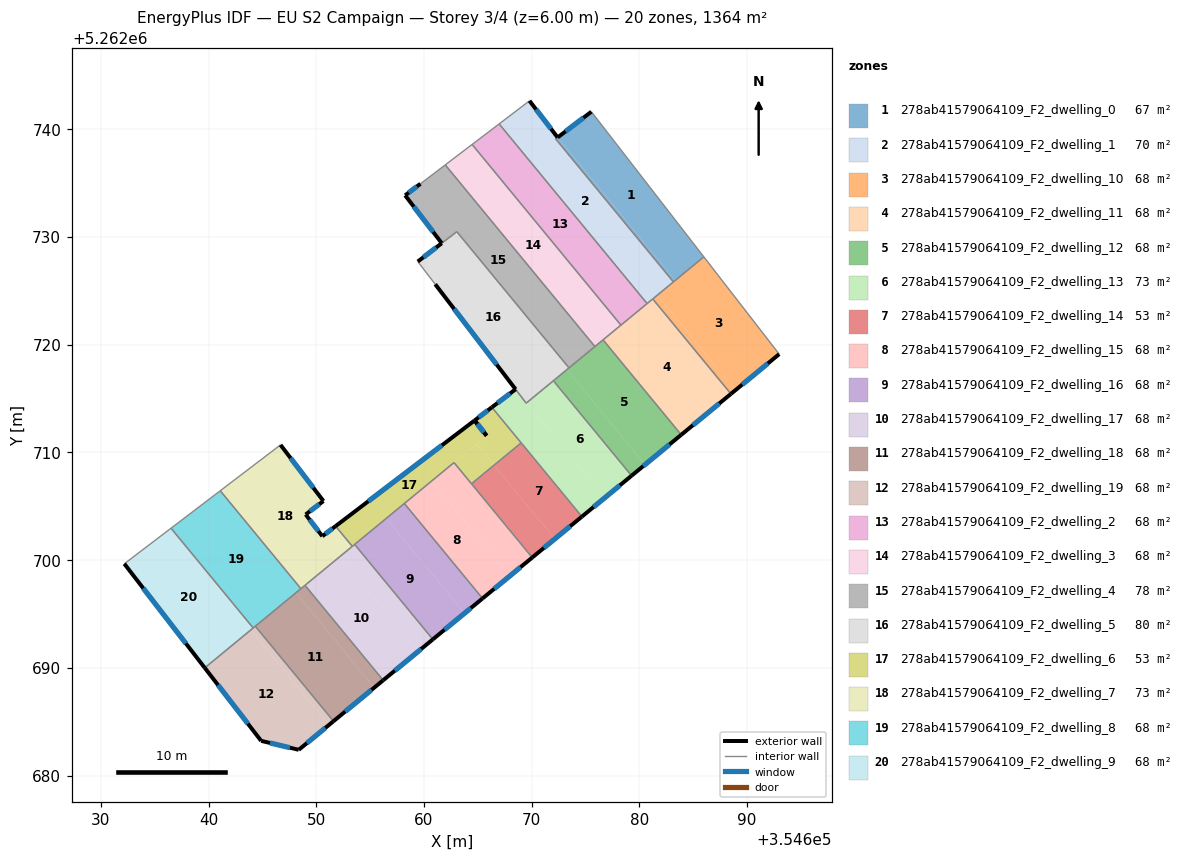
=== STOREY PLAN SPEC (per zone: floor XY polygon, exterior-wall plan segments, windows/doors) ===
zone 1: 278ab41579064109_F2_dwelling_0  (66.9 m²)
  floor: (354675.54, 5262741.64) (354685.97, 5262728.16) (354683.33, 5262725.98) (354672.41, 5262739.25)
  floor: (354672.40, 5262739.25) (354683.33, 5262725.98) (354683.15, 5262725.84) (354672.22, 5262739.11)
  exterior wall: (354675.54, 5262741.64) – (354672.41, 5262739.25)  [3.9 m]
    window: (354674.80, 5262741.08) – (354673.14, 5262739.81)  [3.3 m²]
  interior walls: 4
zone 2: 278ab41579064109_F2_dwelling_1  (69.5 m²)
  floor: (354672.40, 5262739.25) (354672.22, 5262739.11) (354683.15, 5262725.84) (354680.71, 5262723.83) (354666.97, 5262740.50) (354669.79, 5262742.65)
  exterior wall: (354672.40, 5262739.25) – (354669.79, 5262742.65)  [4.3 m]
    window: (354671.79, 5262740.05) – (354670.40, 5262741.85)  [3.6 m²]
  interior walls: 6
zone 3: 278ab41579064109_F2_dwelling_10  (68.2 m²)
  floor: (354685.97, 5262728.16) (354692.97, 5262719.13) (354688.91, 5262715.79) (354681.65, 5262724.60)
  floor: (354681.65, 5262724.60) (354688.91, 5262715.79) (354688.49, 5262715.44) (354681.23, 5262724.26)
  exterior wall: (354688.49, 5262715.44) – (354692.97, 5262719.13)  [5.8 m]
    window: (354689.54, 5262716.31) – (354691.92, 5262718.26)  [4.9 m²]
  interior walls: 4
zone 4: 278ab41579064109_F2_dwelling_11  (68.2 m²)
  floor: (354681.23, 5262724.26) (354688.49, 5262715.44) (354683.88, 5262711.64) (354676.62, 5262720.46)
  exterior wall: (354683.88, 5262711.64) – (354688.49, 5262715.44)  [6.0 m]
    window: (354684.96, 5262712.53) – (354687.41, 5262714.55)  [5.0 m²]
  interior walls: 5
zone 5: 278ab41579064109_F2_dwelling_12  (68.2 m²)
  floor: (354676.62, 5262720.46) (354683.88, 5262711.64) (354680.52, 5262708.88) (354673.27, 5262717.69)
  floor: (354673.27, 5262717.69) (354680.52, 5262708.88) (354679.27, 5262707.84) (354672.01, 5262716.66)
  exterior wall: (354679.27, 5262707.84) – (354683.88, 5262711.64)  [6.0 m]
    window: (354680.35, 5262708.74) – (354682.80, 5262710.75)  [5.0 m²]
  interior walls: 5
zone 6: 278ab41579064109_F2_dwelling_13  (72.8 m²)
  floor: (354672.01, 5262716.66) (354679.27, 5262707.84) (354676.79, 5262705.80) (354669.53, 5262714.62)
  floor: (354669.53, 5262714.62) (354676.79, 5262705.80) (354674.66, 5262704.05) (354666.30, 5262714.20) (354668.50, 5262715.87) (354669.48, 5262714.58)
  exterior wall: (354668.50, 5262715.87) – (354666.30, 5262714.20)  [2.8 m]
    window: (354667.98, 5262715.48) – (354666.82, 5262714.59)  [2.3 m²]
  exterior wall: (354674.66, 5262704.05) – (354679.27, 5262707.84)  [6.0 m]
    window: (354675.74, 5262704.94) – (354678.18, 5262706.95)  [5.0 m²]
  interior walls: 6
zone 7: 278ab41579064109_F2_dwelling_14  (53.0 m²)
  floor: (354669.14, 5262710.74) (354674.66, 5262704.05) (354672.14, 5262701.97) (354666.50, 5262708.82) (354669.02, 5262710.89)
  floor: (354666.50, 5262708.82) (354672.14, 5262701.97) (354670.04, 5262700.25) (354664.53, 5262706.94) (354664.41, 5262707.09)
  exterior wall: (354670.04, 5262700.25) – (354674.66, 5262704.05)  [6.0 m]
    window: (354671.13, 5262701.14) – (354673.57, 5262703.15)  [5.0 m²]
  interior walls: 5
zone 8: 278ab41579064109_F2_dwelling_15  (68.2 m²)
  floor: (354662.78, 5262709.06) (354670.04, 5262700.25) (354667.95, 5262698.52) (354660.69, 5262707.34)
  floor: (354660.69, 5262707.34) (354667.95, 5262698.52) (354665.43, 5262696.45) (354658.17, 5262705.26)
  exterior wall: (354665.43, 5262696.45) – (354670.04, 5262700.25)  [6.0 m]
    window: (354666.52, 5262697.34) – (354668.96, 5262699.36)  [5.0 m²]
  interior walls: 5
zone 9: 278ab41579064109_F2_dwelling_16  (68.2 m²)
  floor: (354658.17, 5262705.26) (354665.43, 5262696.45) (354663.75, 5262695.07) (354656.49, 5262703.88)
  floor: (354656.49, 5262703.88) (354663.75, 5262695.07) (354660.82, 5262692.65) (354653.56, 5262701.47)
  exterior wall: (354660.82, 5262692.65) – (354665.43, 5262696.45)  [6.0 m]
    window: (354661.90, 5262693.54) – (354664.35, 5262695.56)  [5.0 m²]
  interior walls: 3
zone 10: 278ab41579064109_F2_dwelling_17  (68.2 m²)
  floor: (354653.56, 5262701.47) (354660.82, 5262692.65) (354659.47, 5262691.54) (354652.21, 5262700.36)
  floor: (354652.21, 5262700.36) (354659.47, 5262691.54) (354656.21, 5262688.85) (354648.95, 5262697.67)
  exterior wall: (354656.21, 5262688.85) – (354660.82, 5262692.65)  [6.0 m]
    window: (354657.29, 5262689.75) – (354659.74, 5262691.76)  [5.0 m²]
  interior walls: 4
zone 11: 278ab41579064109_F2_dwelling_18  (68.2 m²)
  floor: (354648.11, 5262696.98) (354655.37, 5262688.16) (354651.60, 5262685.06) (354644.34, 5262693.87)
  floor: (354648.95, 5262697.67) (354656.21, 5262688.85) (354655.37, 5262688.16) (354648.11, 5262696.98)
  exterior wall: (354651.60, 5262685.05) – (354656.21, 5262688.85)  [6.0 m]
    window: (354652.68, 5262685.95) – (354655.12, 5262687.96)  [5.0 m²]
  interior walls: 4
zone 12: 278ab41579064109_F2_dwelling_19  (68.2 m²)
  floor: (354644.34, 5262693.87) (354651.60, 5262685.06) (354651.18, 5262684.71) (354643.92, 5262693.52)
  floor: (354643.92, 5262693.52) (354651.18, 5262684.71) (354648.37, 5262682.40) (354644.88, 5262683.23) (354639.64, 5262690.00)
  exterior wall: (354648.37, 5262682.40) – (354651.60, 5262685.05)  [4.2 m]
    window: (354649.13, 5262683.02) – (354650.84, 5262684.43)  [3.5 m²]
  exterior wall: (354644.88, 5262683.23) – (354648.37, 5262682.40)  [3.6 m]
    window: (354645.70, 5262683.03) – (354647.55, 5262682.59)  [3.0 m²]
  exterior wall: (354639.64, 5262690.00) – (354644.88, 5262683.23)  [8.6 m]
    window: (354640.87, 5262688.41) – (354643.65, 5262684.82)  [7.2 m²]
  interior walls: 3
zone 13: 278ab41579064109_F2_dwelling_2  (68.2 m²)
  floor: (354666.97, 5262740.50) (354680.71, 5262723.83) (354678.28, 5262721.82) (354664.46, 5262738.60)
  interior walls: 4
zone 14: 278ab41579064109_F2_dwelling_3  (68.2 m²)
  floor: (354664.46, 5262738.60) (354678.28, 5262721.82) (354675.86, 5262719.83) (354661.97, 5262736.70)
  interior walls: 5
zone 15: 278ab41579064109_F2_dwelling_4  (77.5 m²)
  floor: (354661.97, 5262736.70) (354675.86, 5262719.83) (354673.46, 5262717.85) (354663.04, 5262730.50) (354661.65, 5262729.43) (354658.25, 5262733.87) (354659.67, 5262734.95)
  exterior wall: (354658.25, 5262733.87) – (354661.65, 5262729.43)  [5.6 m]
    window: (354659.04, 5262732.83) – (354660.85, 5262730.47)  [4.7 m²]
  exterior wall: (354659.67, 5262734.95) – (354658.25, 5262733.87)  [1.8 m]
    window: (354659.33, 5262734.70) – (354658.58, 5262734.12)  [1.5 m²]
  interior walls: 5
zone 16: 278ab41579064109_F2_dwelling_5  (79.9 m²)
  floor: (354663.05, 5262730.49) (354673.46, 5262717.85) (354669.48, 5262714.58) (354661.04, 5262725.62) (354659.42, 5262727.73) (354661.65, 5262729.43)
  exterior wall: (354661.64, 5262729.42) – (354659.42, 5262727.73)  [2.8 m]
    window: (354661.12, 5262729.03) – (354659.94, 5262728.12)  [2.4 m²]
  exterior wall: (354661.04, 5262725.62) – (354668.50, 5262715.87)  [12.3 m]
    window: (354662.79, 5262723.33) – (354666.75, 5262718.16)  [10.4 m²]
  interior walls: 6
zone 17: 278ab41579064109_F2_dwelling_6  (53.1 m²)
  floor: (354664.69, 5262712.97) (354665.81, 5262711.55) (354653.34, 5262701.28) (354651.79, 5262703.16)
  floor: (354664.88, 5262710.79) (354666.50, 5262708.82) (354664.41, 5262707.09) (354662.78, 5262709.06)
  floor: (354666.30, 5262714.19) (354669.02, 5262710.89) (354666.50, 5262708.82) (354664.88, 5262710.79) (354665.81, 5262711.56) (354664.69, 5262712.97)
  exterior wall: (354664.69, 5262712.97) – (354651.79, 5262703.16)  [16.2 m]
    window: (354661.66, 5262710.67) – (354654.82, 5262705.47)  [13.7 m²]
  exterior wall: (354665.81, 5262711.55) – (354664.69, 5262712.97)  [1.8 m]
    window: (354665.55, 5262711.89) – (354664.95, 5262712.64)  [1.5 m²]
  exterior wall: (354664.69, 5262712.97) – (354665.81, 5262711.56)  [1.8 m]
    window: (354664.96, 5262712.64) – (354665.55, 5262711.89)  [1.5 m²]
  exterior wall: (354666.30, 5262714.20) – (354664.69, 5262712.97)  [2.0 m]
    window: (354665.92, 5262713.91) – (354665.07, 5262713.26)  [1.7 m²]
  interior walls: 7
zone 18: 278ab41579064109_F2_dwelling_7  (73.0 m²)
  floor: (354650.66, 5262705.49) (354649.01, 5262704.24) (354650.56, 5262702.23) (354651.79, 5262703.16) (354653.34, 5262701.28) (354648.57, 5262697.36) (354641.08, 5262706.45) (354646.68, 5262710.71)
  exterior wall: (354651.79, 5262703.16) – (354650.56, 5262702.23)  [1.6 m]
    window: (354651.50, 5262702.94) – (354650.85, 5262702.45)  [1.3 m²]
  exterior wall: (354650.66, 5262705.49) – (354646.68, 5262710.71)  [6.6 m]
    window: (354649.73, 5262706.72) – (354647.61, 5262709.48)  [5.5 m²]
  exterior wall: (354649.01, 5262704.24) – (354650.66, 5262705.49)  [2.1 m]
    window: (354649.40, 5262704.54) – (354650.27, 5262705.20)  [1.7 m²]
  exterior wall: (354650.56, 5262702.23) – (354649.01, 5262704.24)  [2.5 m]
    window: (354650.19, 5262702.70) – (354649.37, 5262703.77)  [2.1 m²]
  interior walls: 5
zone 19: 278ab41579064109_F2_dwelling_8  (68.2 m²)
  floor: (354641.08, 5262706.45) (354648.57, 5262697.36) (354644.14, 5262693.71) (354636.51, 5262702.97)
  interior walls: 5
zone 20: 278ab41579064109_F2_dwelling_9  (68.2 m²)
  floor: (354636.51, 5262702.97) (354644.14, 5262693.71) (354639.64, 5262690.00) (354632.17, 5262699.67)
  exterior wall: (354632.17, 5262699.67) – (354639.64, 5262690.00)  [12.2 m]
    window: (354633.93, 5262697.40) – (354637.89, 5262692.27)  [10.3 m²]
  interior walls: 3

=== DERIVED (storey summary) ===
Building: EU S2 Campaign
Storey: 3 of 4  (floor level z = 6.00 m)
Storey gross floor area: 1364.4 m²
Zones on this storey: 20
  - 278ab41579064109_F2_dwelling_0: floor 66.9 m²; exterior wall 3.9 m (11.8 m²); 1 window(s) 3.3 m²; WWR 28.1%
  - 278ab41579064109_F2_dwelling_1: floor 69.5 m²; exterior wall 4.3 m (12.9 m²); 1 window(s) 3.6 m²; WWR 28.1%
  - 278ab41579064109_F2_dwelling_10: floor 68.2 m²; exterior wall 5.8 m (17.4 m²); 1 window(s) 4.9 m²; WWR 28.1%
  - 278ab41579064109_F2_dwelling_11: floor 68.2 m²; exterior wall 6.0 m (17.9 m²); 1 window(s) 5.0 m²; WWR 28.1%
  - 278ab41579064109_F2_dwelling_12: floor 68.2 m²; exterior wall 6.0 m (17.9 m²); 1 window(s) 5.0 m²; WWR 28.1%
  - 278ab41579064109_F2_dwelling_13: floor 72.8 m²; exterior wall 8.7 m (26.2 m²); 2 window(s) 7.4 m²; WWR 28.1%
  - 278ab41579064109_F2_dwelling_14: floor 53.0 m²; exterior wall 6.0 m (17.9 m²); 1 window(s) 5.0 m²; WWR 28.1%
  - 278ab41579064109_F2_dwelling_15: floor 68.2 m²; exterior wall 6.0 m (17.9 m²); 1 window(s) 5.0 m²; WWR 28.1%
  - 278ab41579064109_F2_dwelling_16: floor 68.2 m²; exterior wall 6.0 m (17.9 m²); 1 window(s) 5.0 m²; WWR 28.1%
  - 278ab41579064109_F2_dwelling_17: floor 68.2 m²; exterior wall 6.0 m (17.9 m²); 1 window(s) 5.0 m²; WWR 28.1%
  - 278ab41579064109_F2_dwelling_18: floor 68.2 m²; exterior wall 6.0 m (17.9 m²); 1 window(s) 5.0 m²; WWR 28.1%
  - 278ab41579064109_F2_dwelling_19: floor 68.2 m²; exterior wall 16.3 m (49.0 m²); 3 window(s) 13.8 m²; WWR 28.1%
  - 278ab41579064109_F2_dwelling_2: floor 68.2 m²
  - 278ab41579064109_F2_dwelling_3: floor 68.2 m²
  - 278ab41579064109_F2_dwelling_4: floor 77.5 m²; exterior wall 7.4 m (22.1 m²); 2 window(s) 6.2 m²; WWR 28.1%
  - 278ab41579064109_F2_dwelling_5: floor 79.9 m²; exterior wall 15.1 m (45.2 m²); 2 window(s) 12.7 m²; WWR 28.1%
  - 278ab41579064109_F2_dwelling_6: floor 53.1 m²; exterior wall 21.8 m (65.5 m²); 4 window(s) 18.4 m²; WWR 28.1%
  - 278ab41579064109_F2_dwelling_7: floor 73.0 m²; exterior wall 12.7 m (38.2 m²); 4 window(s) 10.7 m²; WWR 28.1%
  - 278ab41579064109_F2_dwelling_8: floor 68.2 m²
  - 278ab41579064109_F2_dwelling_9: floor 68.2 m²; exterior wall 12.2 m (36.6 m²); 1 window(s) 10.3 m²; WWR 28.1%
Zone adjacency (shared interzone walls):
  - 278ab41579064109_F2_dwelling_0 ↔ 278ab41579064109_F2_dwelling_1
  - 278ab41579064109_F2_dwelling_0 ↔ 278ab41579064109_F2_dwelling_10
  - 278ab41579064109_F2_dwelling_1 ↔ 278ab41579064109_F2_dwelling_10
  - 278ab41579064109_F2_dwelling_1 ↔ 278ab41579064109_F2_dwelling_11
  - 278ab41579064109_F2_dwelling_1 ↔ 278ab41579064109_F2_dwelling_2
  - 278ab41579064109_F2_dwelling_10 ↔ 278ab41579064109_F2_dwelling_11
  - 278ab41579064109_F2_dwelling_11 ↔ 278ab41579064109_F2_dwelling_12
  - 278ab41579064109_F2_dwelling_11 ↔ 278ab41579064109_F2_dwelling_2
  - 278ab41579064109_F2_dwelling_11 ↔ 278ab41579064109_F2_dwelling_3
  - 278ab41579064109_F2_dwelling_12 ↔ 278ab41579064109_F2_dwelling_13
  - 278ab41579064109_F2_dwelling_12 ↔ 278ab41579064109_F2_dwelling_3
  - 278ab41579064109_F2_dwelling_12 ↔ 278ab41579064109_F2_dwelling_4
  - 278ab41579064109_F2_dwelling_12 ↔ 278ab41579064109_F2_dwelling_5
  - 278ab41579064109_F2_dwelling_13 ↔ 278ab41579064109_F2_dwelling_14
  - 278ab41579064109_F2_dwelling_13 ↔ 278ab41579064109_F2_dwelling_5
  - 278ab41579064109_F2_dwelling_13 ↔ 278ab41579064109_F2_dwelling_6
  - 278ab41579064109_F2_dwelling_14 ↔ 278ab41579064109_F2_dwelling_15
  - 278ab41579064109_F2_dwelling_14 ↔ 278ab41579064109_F2_dwelling_6
  - 278ab41579064109_F2_dwelling_15 ↔ 278ab41579064109_F2_dwelling_16
  - 278ab41579064109_F2_dwelling_15 ↔ 278ab41579064109_F2_dwelling_6
  - 278ab41579064109_F2_dwelling_16 ↔ 278ab41579064109_F2_dwelling_17
  - 278ab41579064109_F2_dwelling_16 ↔ 278ab41579064109_F2_dwelling_6
  - 278ab41579064109_F2_dwelling_17 ↔ 278ab41579064109_F2_dwelling_18
  - 278ab41579064109_F2_dwelling_17 ↔ 278ab41579064109_F2_dwelling_6
  - 278ab41579064109_F2_dwelling_17 ↔ 278ab41579064109_F2_dwelling_7
  - 278ab41579064109_F2_dwelling_18 ↔ 278ab41579064109_F2_dwelling_19
  - 278ab41579064109_F2_dwelling_18 ↔ 278ab41579064109_F2_dwelling_7
  - 278ab41579064109_F2_dwelling_18 ↔ 278ab41579064109_F2_dwelling_8
  - 278ab41579064109_F2_dwelling_19 ↔ 278ab41579064109_F2_dwelling_8
  - 278ab41579064109_F2_dwelling_19 ↔ 278ab41579064109_F2_dwelling_9
  - 278ab41579064109_F2_dwelling_2 ↔ 278ab41579064109_F2_dwelling_3
  - 278ab41579064109_F2_dwelling_3 ↔ 278ab41579064109_F2_dwelling_4
  - 278ab41579064109_F2_dwelling_4 ↔ 278ab41579064109_F2_dwelling_5
  - 278ab41579064109_F2_dwelling_6 ↔ 278ab41579064109_F2_dwelling_7
  - 278ab41579064109_F2_dwelling_7 ↔ 278ab41579064109_F2_dwelling_8
  - 278ab41579064109_F2_dwelling_8 ↔ 278ab41579064109_F2_dwelling_9